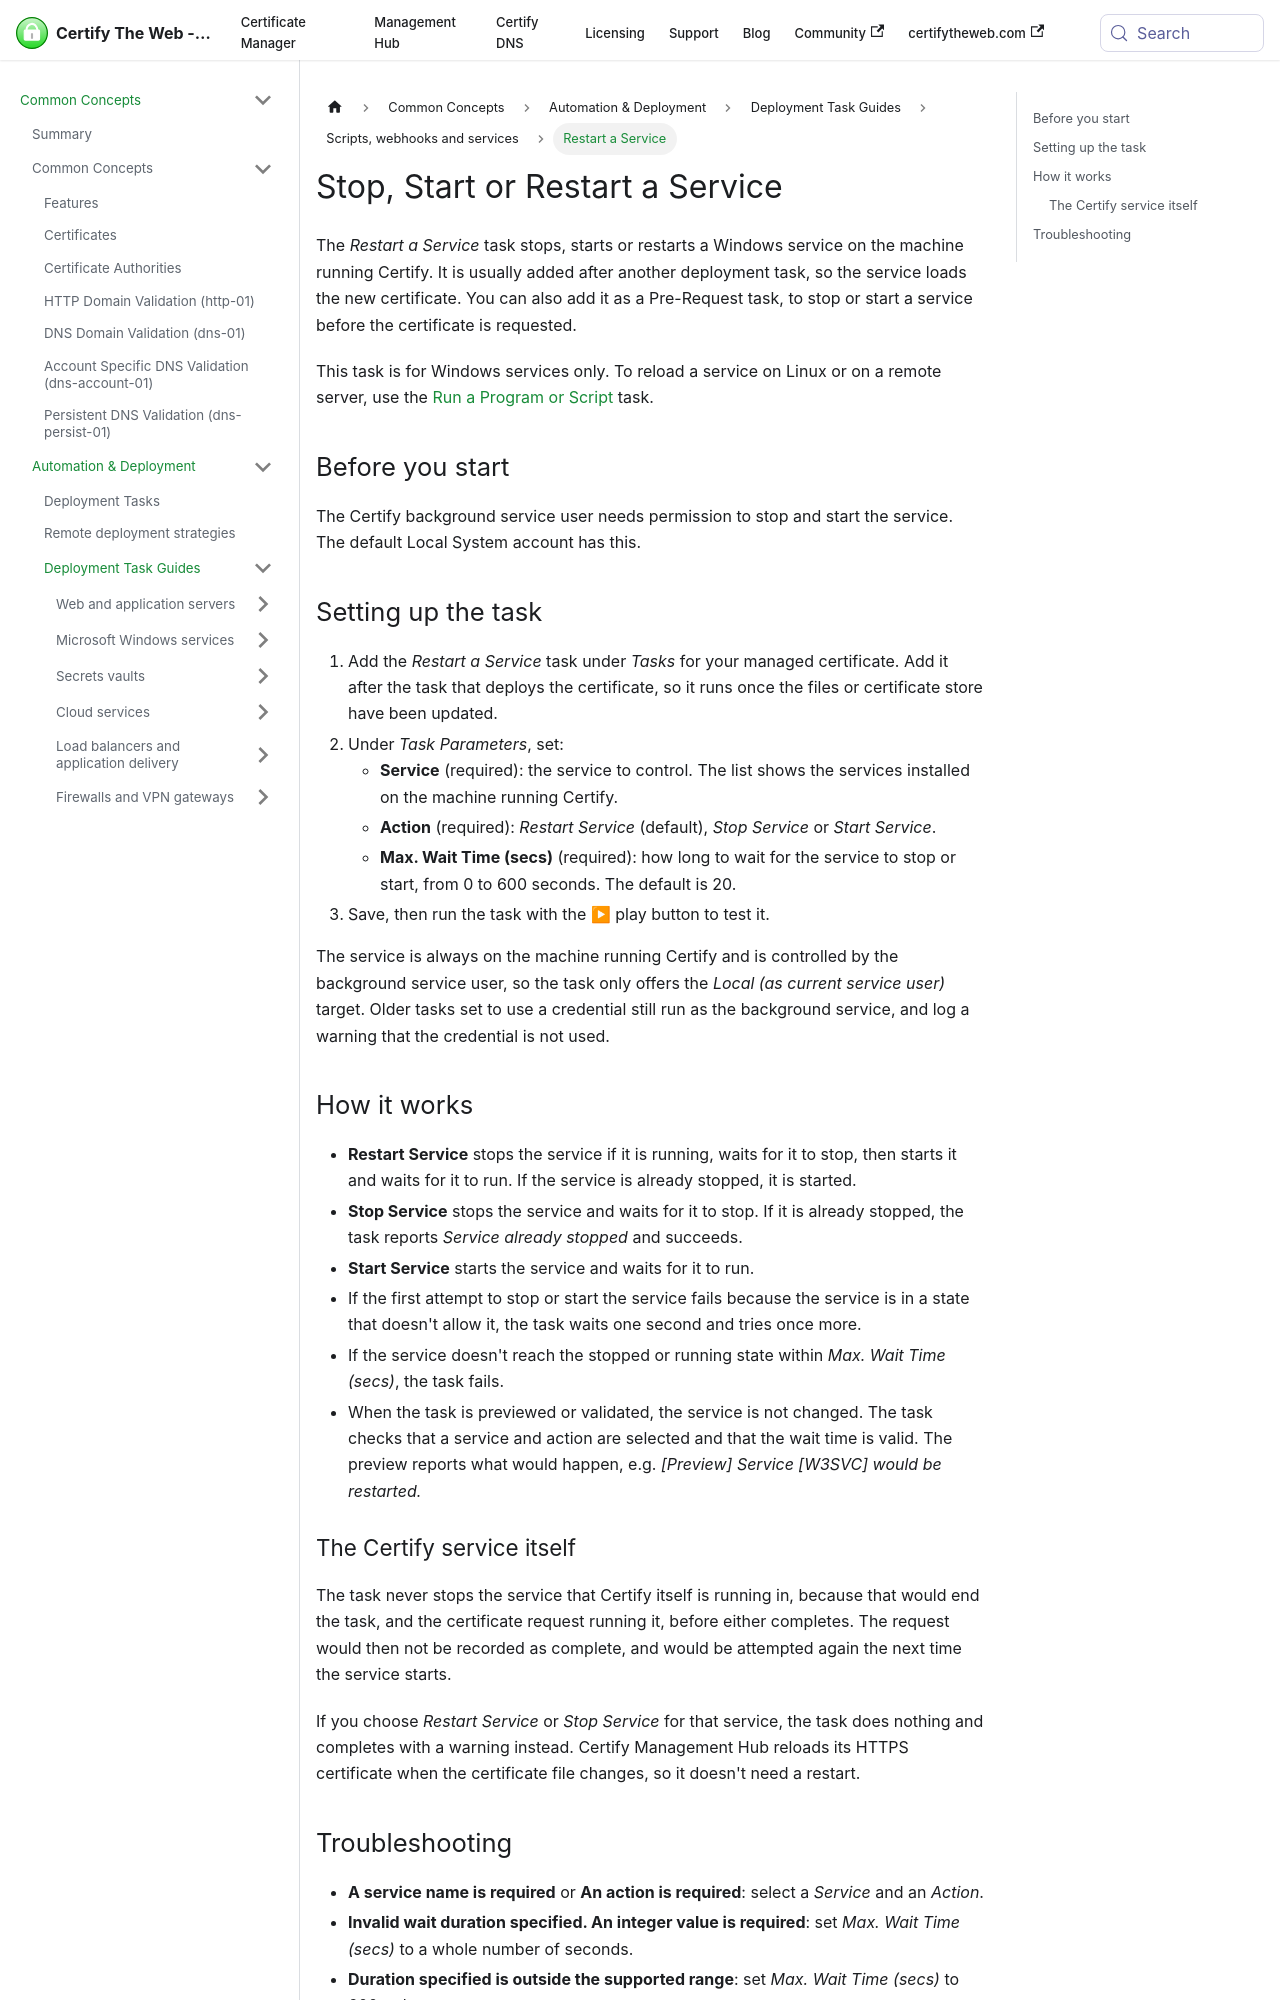

repository: webprofusion/certify-docs · page: docs/deployment/tasks/restart-service/index.html · generator: docusaurus

---
id: restart-service
title: Stop, Start or Restart a Service
sidebar_label: Restart a Service
description: Stop, start or restart a Windows service on the machine running Certify, for example so it picks up a renewed certificate.
---

The *Restart a Service* task stops, starts or restarts a Windows service on the machine running Certify. It is usually added after another deployment task, so the service loads the new certificate. You can also add it as a Pre-Request task, to stop or start a service before the certificate is requested.

This task is for Windows services only. To reload a service on Linux or on a remote server, use the [Run a Program or Script](./run-script.md) task.

## Before you start

The Certify background service user needs permission to stop and start the service. The default Local System account has this.

## Setting up the task

1. Add the *Restart a Service* task under *Tasks* for your managed certificate. Add it after the task that deploys the certificate, so it runs once the files or certificate store have been updated.
2. Under *Task Parameters*, set:
   - **Service** (required): the service to control. The list shows the services installed on the machine running Certify.
   - **Action** (required): *Restart Service* (default), *Stop Service* or *Start Service*.
   - **Max. Wait Time (secs)** (required): how long to wait for the service to stop or start, from 0 to 600 seconds. The default is 20.
3. Save, then run the task with the ▶ play button to test it.

The service is always on the machine running Certify and is controlled by the background service user, so the task only offers the *Local (as current service user)* target. Older tasks set to use a credential still run as the background service, and log a warning that the credential is not used.

## How it works

- **Restart Service** stops the service if it is running, waits for it to stop, then starts it and waits for it to run. If the service is already stopped, it is started.
- **Stop Service** stops the service and waits for it to stop. If it is already stopped, the task reports *Service already stopped* and succeeds.
- **Start Service** starts the service and waits for it to run.
- If the first attempt to stop or start the service fails because the service is in a state that doesn't allow it, the task waits one second and tries once more.
- If the service doesn't reach the stopped or running state within *Max. Wait Time (secs)*, the task fails.
- When the task is previewed or validated, the service is not changed. The task checks that a service and action are selected and that the wait time is valid. The preview reports what would happen, e.g. *[Preview] Service [W3SVC] would be restarted.*
